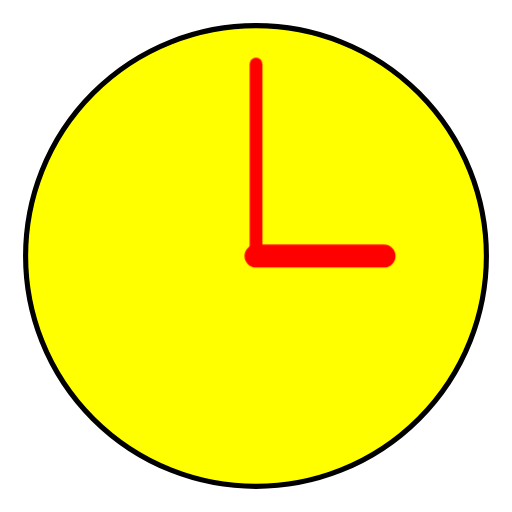
t = 0.00 s
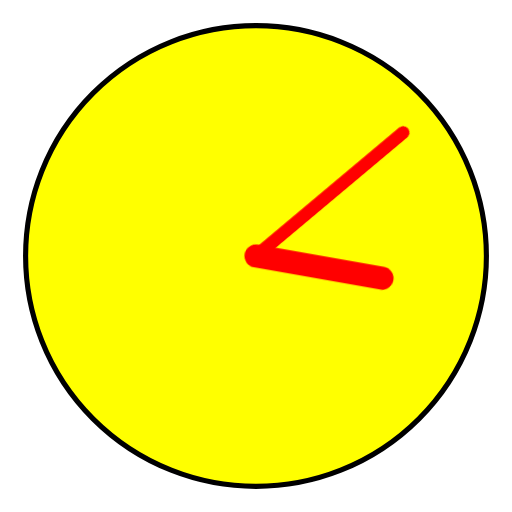
t = 1.67 s
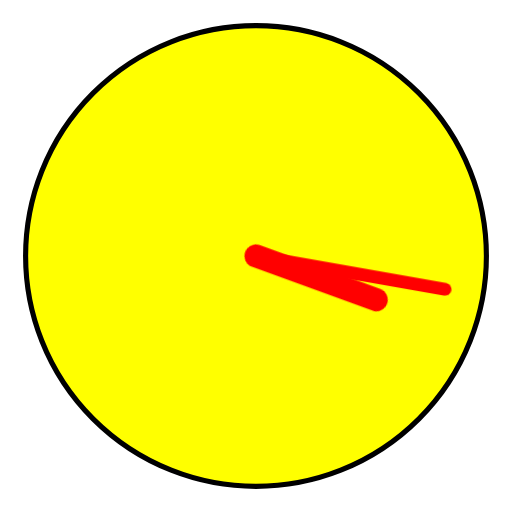
t = 3.33 s
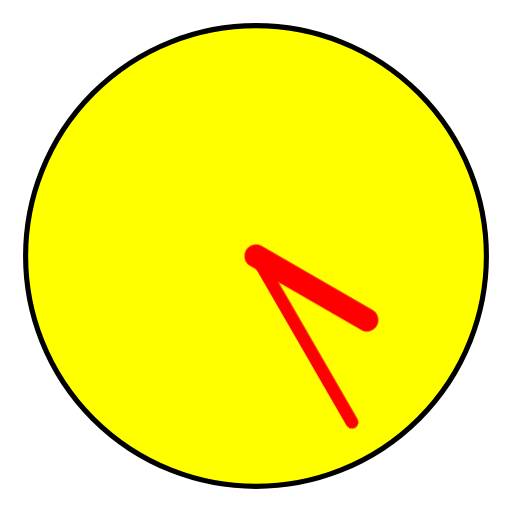
t = 5.00 s
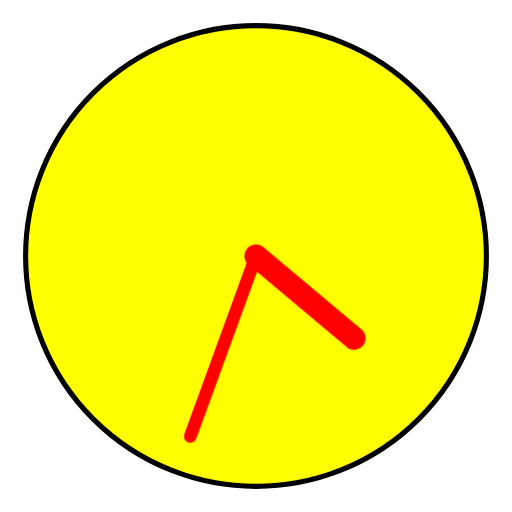
t = 6.67 s
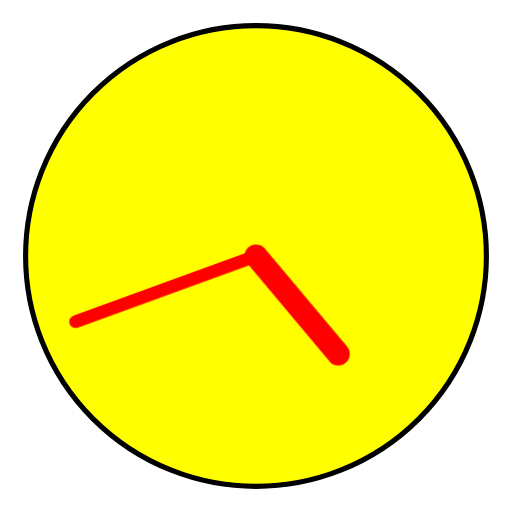
t = 8.33 s

The animated SVG that drew these frames (rendered in a browser with its animation timeline set to each time). Animation: 1 CSS @keyframes rule; frames cover the first 8.33 s, repeats indefinitely.

<svg xmlns="http://www.w3.org/2000/svg"
     xmlns:xlink="http://www.w3.org/1999/xlink"
     width="100%" height="100%" viewBox="0 0 200 200">

  <title>Clock: good example 0</title>

  <style type="text/css">
    .clock {
      fill: yellow;
      stroke: black;
      stroke-linecap: round;
    }

    #clockface {
      stroke-width: 2px;
    }
    
    .hands {
      stroke: red;
      transform-origin: 100px 100px;
    }
    
    #minute-hand {
      stroke-width: 5px;
      animation: animate-hands 12s linear infinite;
    }
    
    #hour-hand {
      stroke-width: 9px;
      animation: animate-hands 60s linear infinite;
    }

    @keyframes animate-hands {
      from {
        transform: rotate(0deg);
      }
      to {
        transform: rotate(360deg);
      }
    }

  </style>

  <circle id="clockface" class="clock" cx="100" cy="100" r="90" />

  <path id="minute-hand" class="clock hands" d="M100,25 L100,100" />  
  <path id="hour-hand" class="clock hands" d="M150,100 L100,100" />  

</svg>
